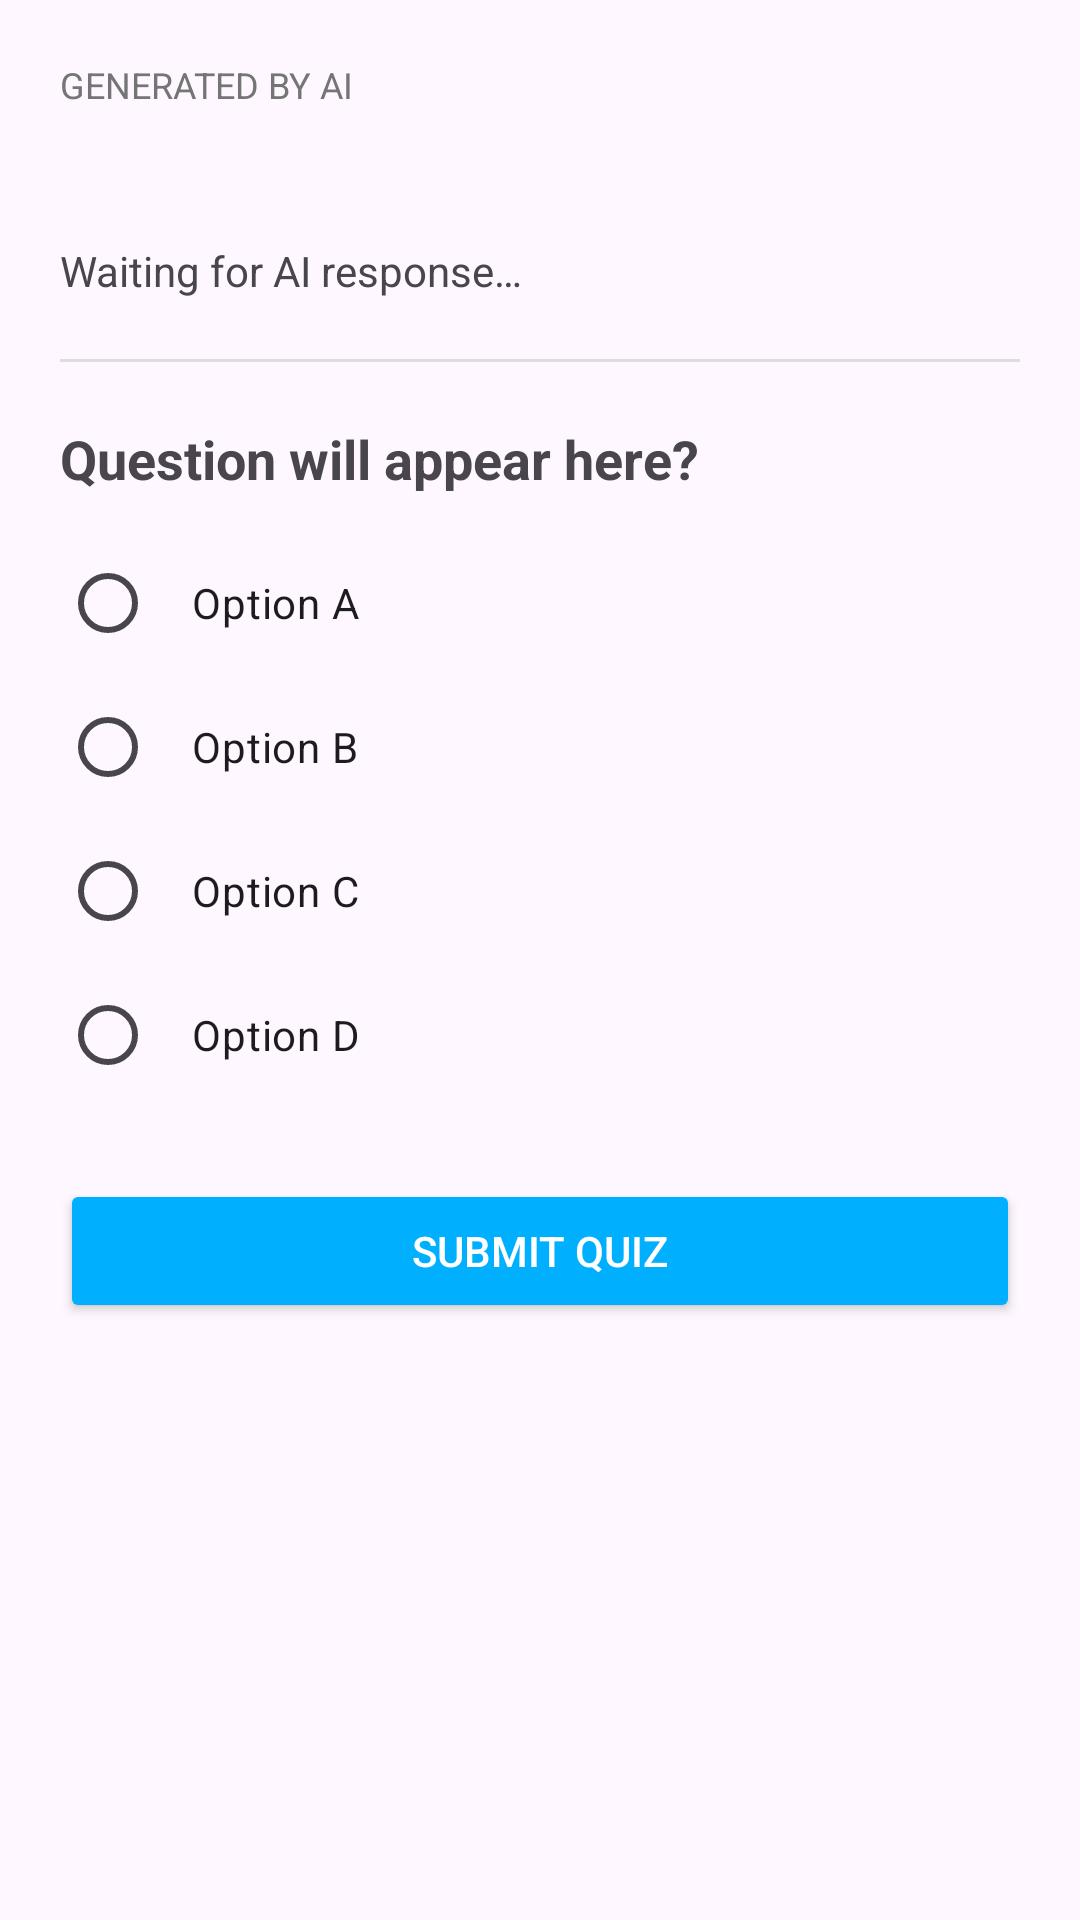

Layout XML and referenced resources for this Android screen:
<!-- AndroidManifest.xml: application theme Theme.SIT305_101D -->
<!-- res/layout/activity_lesson.xml -->
<?xml version="1.0" encoding="utf-8"?>
<ScrollView xmlns:android="http://schemas.android.com/apk/res/android"
    android:id="@+id/lessonScrollView"
    android:layout_width="match_parent"
    android:layout_height="match_parent"
    android:padding="20dp">

    <LinearLayout
        android:layout_width="match_parent"
        android:layout_height="wrap_content"
        android:orientation="vertical">

        <ProgressBar
            android:id="@+id/lessonProgress"
            android:layout_width="wrap_content"
            android:layout_height="wrap_content"
            android:layout_gravity="center"
            android:visibility="gone"
            android:layout_marginBottom="16dp"/>

        <TextView
            android:layout_width="wrap_content"
            android:layout_height="wrap_content"
            android:text="@string/label_generated_by_ai"
            android:textSize="12sp"
            android:textAllCaps="true"
            android:textColor="#757575" />

        <TextView
            android:id="@+id/tvLessonTitle"
            android:layout_width="wrap_content"
            android:layout_height="wrap_content"
            android:textSize="24sp"
            android:textStyle="bold"
            android:layout_marginTop="4dp"/>

        <TextView
            android:id="@+id/tvDescription"
            android:layout_width="match_parent"
            android:layout_height="wrap_content"
            android:layout_marginTop="8dp"
            android:text="@string/waiting_for_ai"
            android:lineSpacingExtra="4dp"/>

        <View
            android:layout_width="match_parent"
            android:layout_height="1dp"
            android:background="#DDDDDD"
            android:layout_marginVertical="20dp"/>

        <TextView
            android:id="@+id/tvQuestion"
            android:layout_width="match_parent"
            android:layout_height="wrap_content"
            android:text="@string/placeholder_question"
            android:textStyle="bold"
            android:textSize="18sp"/>

        <RadioGroup
            android:id="@+id/rgAnswers"
            android:layout_width="match_parent"
            android:layout_height="wrap_content"
            android:layout_marginTop="12dp">

            <RadioButton
                android:id="@+id/rbOption1"
                android:layout_width="match_parent"
                android:layout_height="wrap_content"
                android:text="@string/option_a"
                android:padding="12dp"/>

            <RadioButton
                android:id="@+id/rbOption2"
                android:layout_width="match_parent"
                android:layout_height="wrap_content"
                android:text="@string/option_b"
                android:padding="12dp"/>

            <RadioButton
                android:id="@+id/rbOption3"
                android:layout_width="match_parent"
                android:layout_height="wrap_content"
                android:text="@string/option_c"
                android:padding="12dp"/>

            <RadioButton
                android:id="@+id/rbOption4"
                android:layout_width="match_parent"
                android:layout_height="wrap_content"
                android:text="@string/option_d"
                android:padding="12dp"/>
        </RadioGroup>

        <Button
            android:id="@+id/btnSubmit"
            android:layout_width="match_parent"
            android:layout_height="wrap_content"
            android:layout_marginTop="24dp"
            android:text="@string/btn_submit_quiz"
            android:backgroundTint="#00B0FF"
            android:textColor="#FFFFFF" />

    </LinearLayout>
</ScrollView>
<!-- resources referenced by this layout -->
<resources>
  <string name="btn_submit_quiz">Submit Quiz</string>
  <string name="label_generated_by_ai">Generated by AI</string>
  <string name="option_a">Option A</string>
  <string name="option_b">Option B</string>
  <string name="option_c">Option C</string>
  <string name="option_d">Option D</string>
  <string name="placeholder_question">Question will appear here?</string>
  <string name="waiting_for_ai">Waiting for AI response…</string>
  <style name="Theme.SIT305_101D" parent="Base.Theme.SIT305_101D" />
  <style name="Base.Theme.SIT305_101D" parent="Theme.Material3.DayNight.NoActionBar">
          
          
      </style>
</resources>
